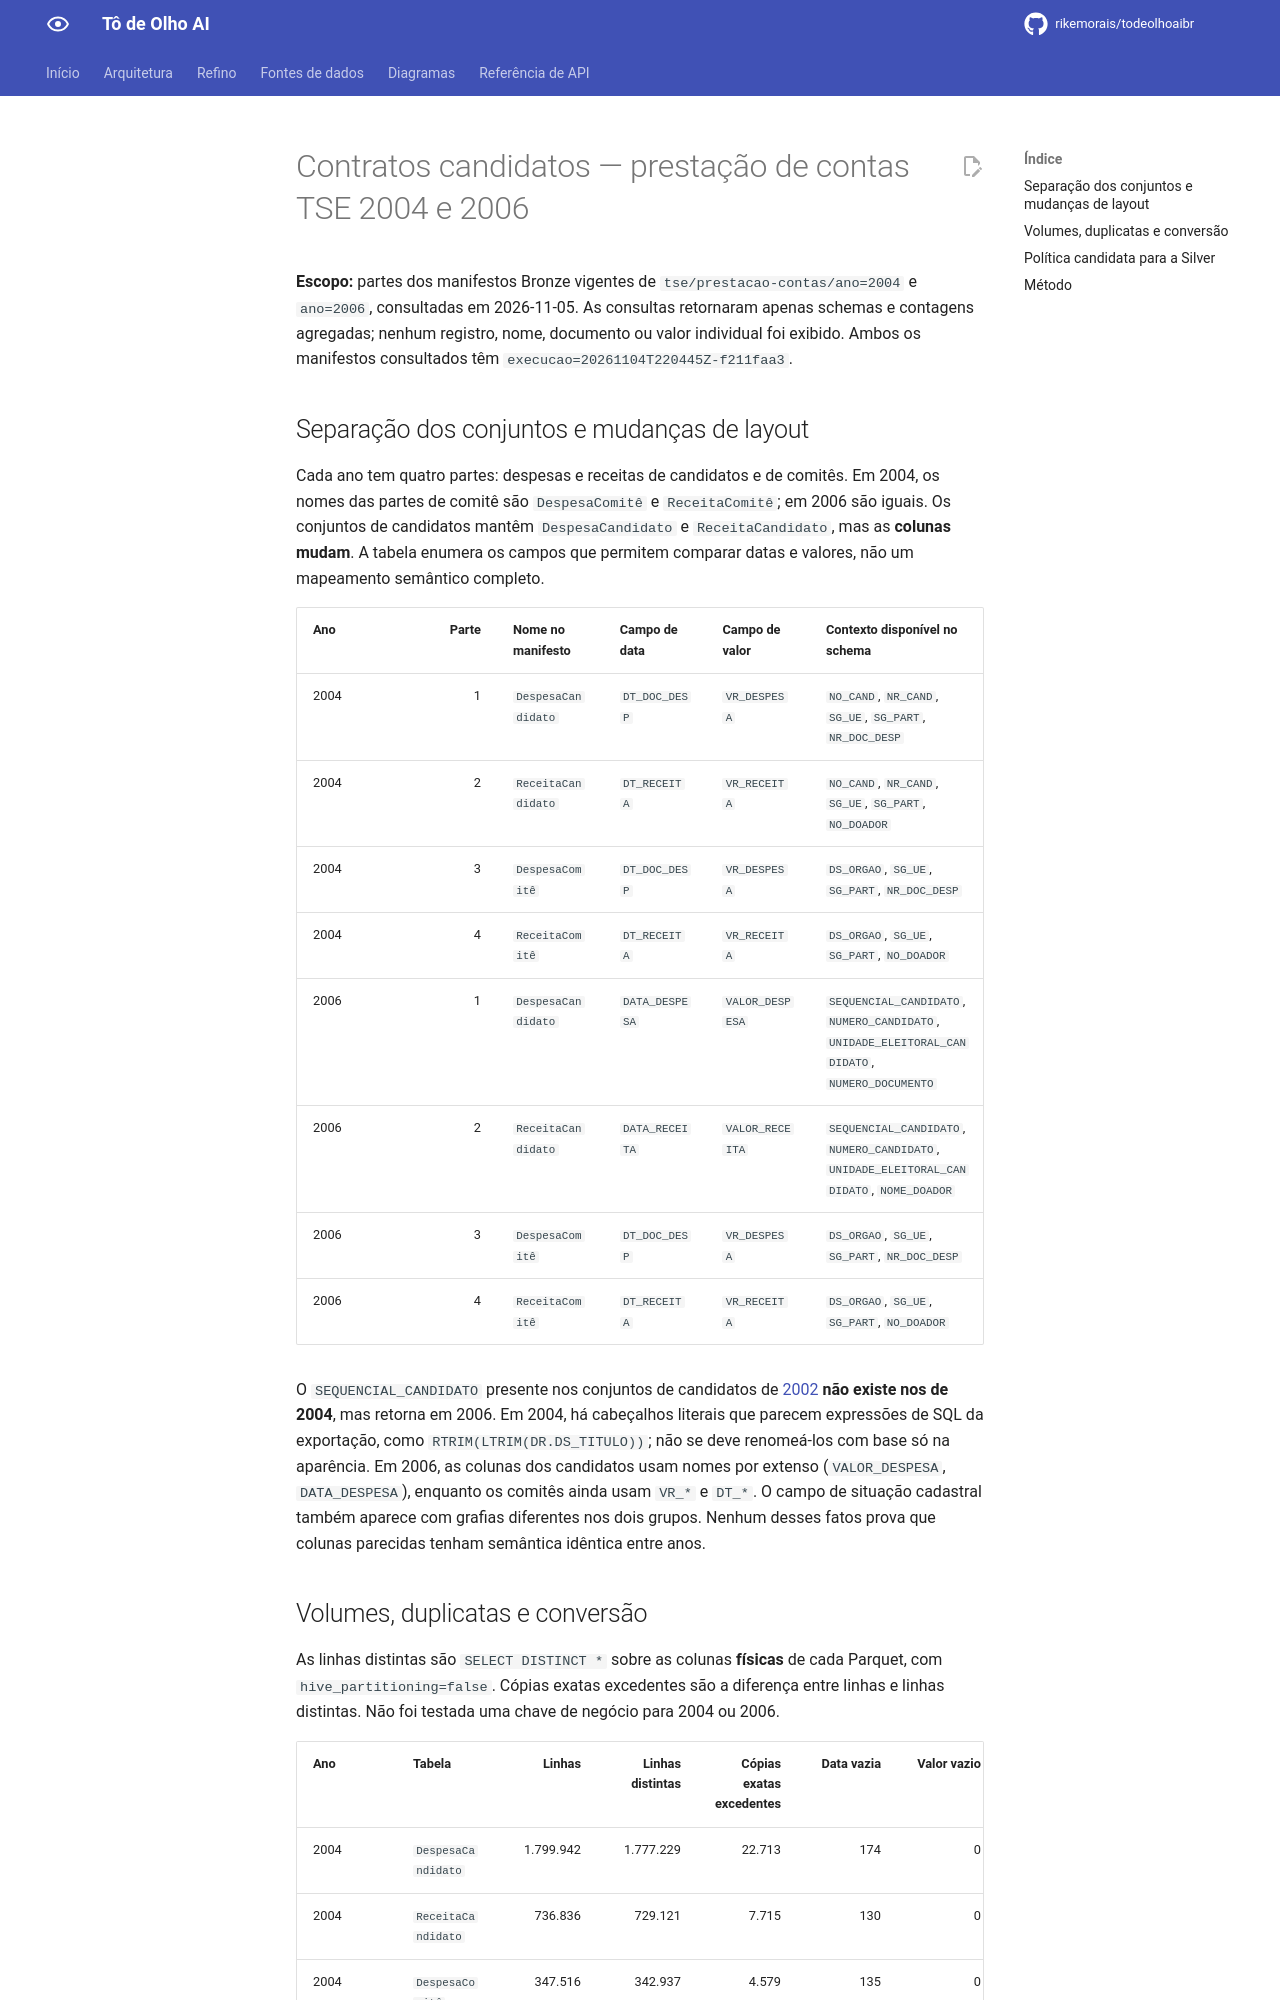

repository: rikemorais/todeolhoaibr · page: 0.100/refino/pesquisa-tse-2004-2006/index.html · generator: mkdocs

# Contratos candidatos — prestação de contas TSE 2004 e 2006

**Escopo:** partes dos manifestos Bronze vigentes de `tse/prestacao-contas/ano=2004` e `ano=2006`, consultadas em 2026-11-05. As consultas retornaram apenas schemas e contagens agregadas; nenhum registro, nome, documento ou valor individual foi exibido. Ambos os manifestos consultados têm `execucao=20261104T220445Z-f211faa3`.

## Separação dos conjuntos e mudanças de layout

Cada ano tem quatro partes: despesas e receitas de candidatos e de comitês. Em 2004, os nomes das partes de comitê são `DespesaComitê` e `ReceitaComitê`; em 2006 são iguais. Os conjuntos de candidatos mantêm `DespesaCandidato` e `ReceitaCandidato`, mas as **colunas mudam**. A tabela enumera os campos que permitem comparar datas e valores, não um mapeamento semântico completo.

| Ano | Parte | Nome no manifesto | Campo de data | Campo de valor | Contexto disponível no schema |
| --- | ---: | --- | --- | --- | --- |
| 2004 | 1 | `DespesaCandidato` | `DT_DOC_DESP` | `VR_DESPESA` | `NO_CAND`, `NR_CAND`, `SG_UE`, `SG_PART`, `NR_DOC_DESP` |
| 2004 | 2 | `ReceitaCandidato` | `DT_RECEITA` | `VR_RECEITA` | `NO_CAND`, `NR_CAND`, `SG_UE`, `SG_PART`, `NO_DOADOR` |
| 2004 | 3 | `DespesaComitê` | `DT_DOC_DESP` | `VR_DESPESA` | `DS_ORGAO`, `SG_UE`, `SG_PART`, `NR_DOC_DESP` |
| 2004 | 4 | `ReceitaComitê` | `DT_RECEITA` | `VR_RECEITA` | `DS_ORGAO`, `SG_UE`, `SG_PART`, `NO_DOADOR` |
| 2006 | 1 | `DespesaCandidato` | `DATA_DESPESA` | `VALOR_DESPESA` | `SEQUENCIAL_CANDIDATO`, `NUMERO_CANDIDATO`, `UNIDADE_ELEITORAL_CANDIDATO`, `NUMERO_DOCUMENTO` |
| 2006 | 2 | `ReceitaCandidato` | `DATA_RECEITA` | `VALOR_RECEITA` | `SEQUENCIAL_CANDIDATO`, `NUMERO_CANDIDATO`, `UNIDADE_ELEITORAL_CANDIDATO`, `NOME_DOADOR` |
| 2006 | 3 | `DespesaComitê` | `DT_DOC_DESP` | `VR_DESPESA` | `DS_ORGAO`, `SG_UE`, `SG_PART`, `NR_DOC_DESP` |
| 2006 | 4 | `ReceitaComitê` | `DT_RECEITA` | `VR_RECEITA` | `DS_ORGAO`, `SG_UE`, `SG_PART`, `NO_DOADOR` |

O `SEQUENCIAL_CANDIDATO` presente nos conjuntos de candidatos de [2002](pesquisa-tse-2002.md) **não existe nos de 2004**, mas retorna em 2006. Em 2004, há cabeçalhos literais que parecem expressões de SQL da exportação, como `RTRIM(LTRIM(DR.DS_TITULO))`; não se deve renomeá-los com base só na aparência. Em 2006, as colunas dos candidatos usam nomes por extenso (`VALOR_DESPESA`, `DATA_DESPESA`), enquanto os comitês ainda usam `VR_*` e `DT_*`. O campo de situação cadastral também aparece com grafias diferentes nos dois grupos. Nenhum desses fatos prova que colunas parecidas tenham semântica idêntica entre anos.
